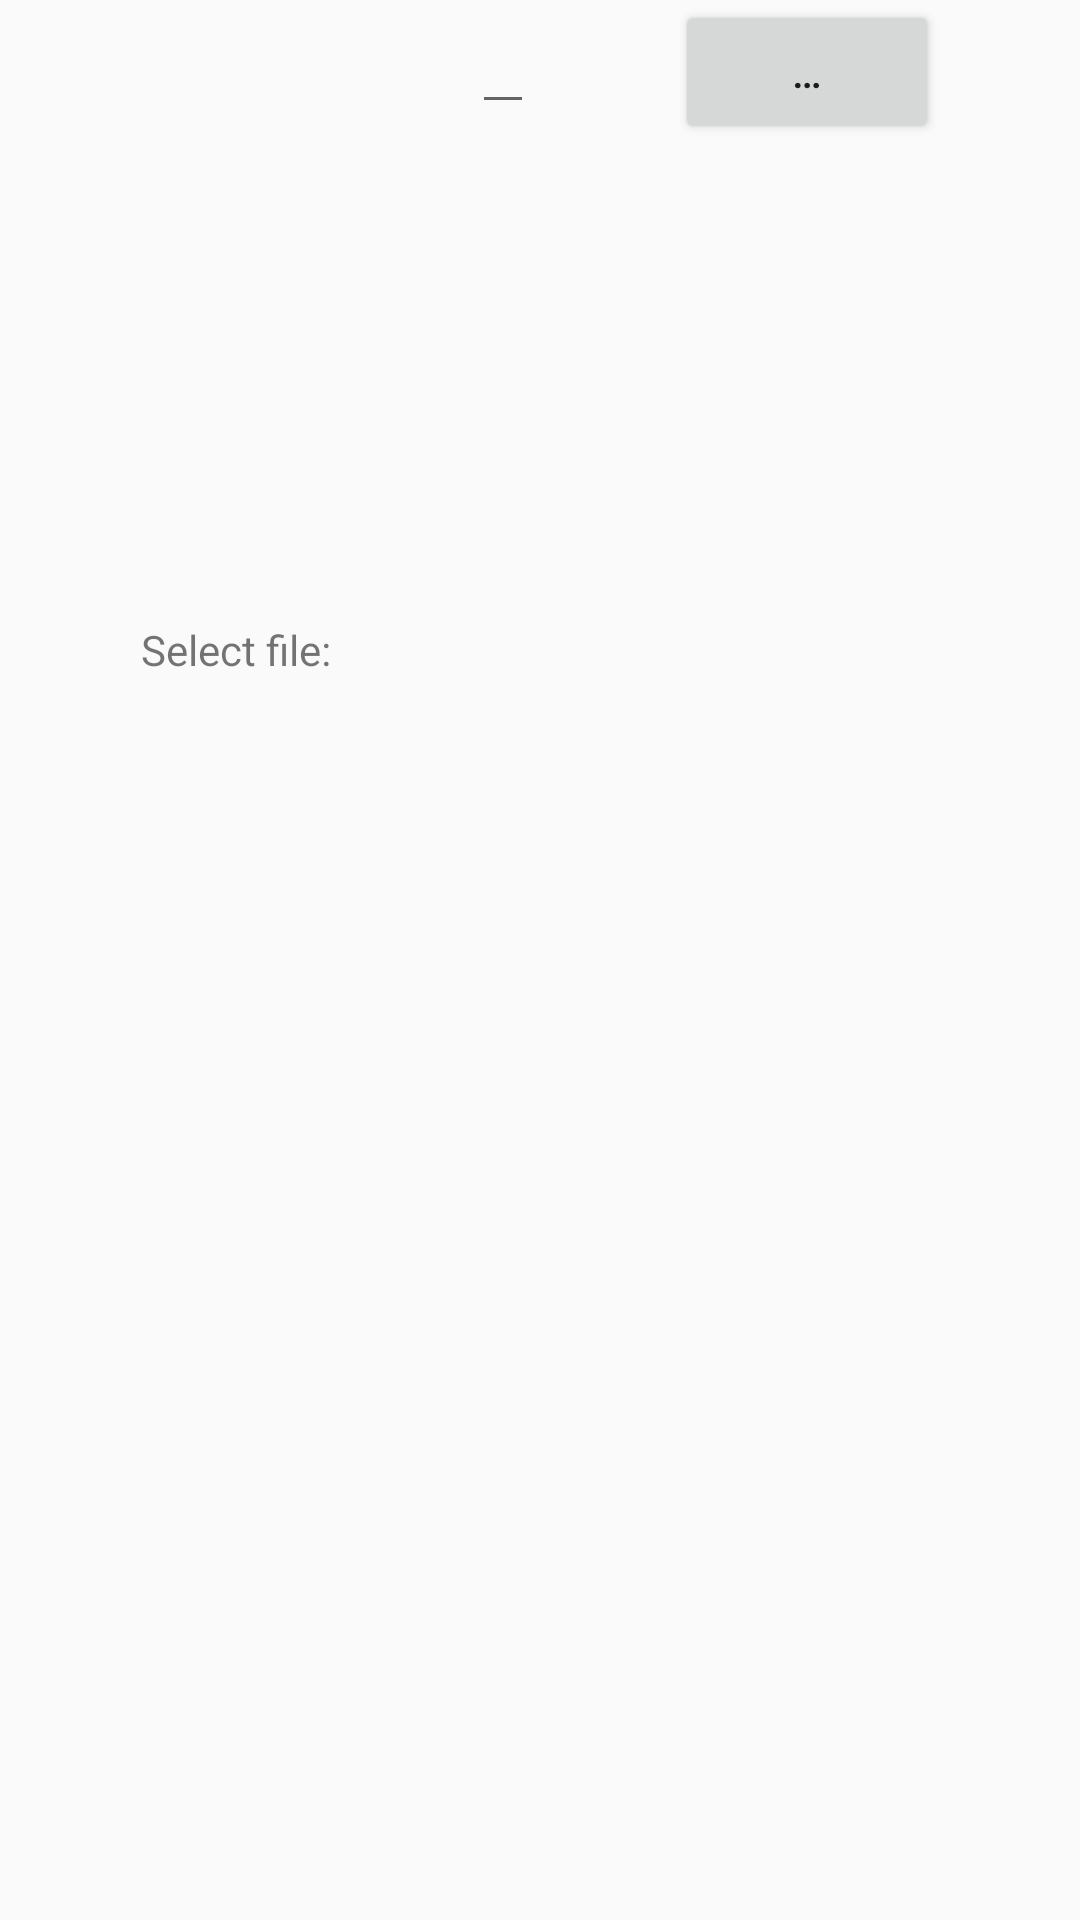

Layout XML and referenced resources for this Android screen:
<!-- AndroidManifest.xml: application theme AppTheme -->
<!-- res/layout/import_opponent_screen.xml -->
<?xml version="1.0" encoding="utf-8"?>
<android.support.constraint.ConstraintLayout
    xmlns:android="http://schemas.android.com/apk/res/android"
    xmlns:app="http://schemas.android.com/apk/res-auto"
    android:id="@+id/import_opponent_screen_layout"
    android:layout_width="match_parent"
    android:layout_height="match_parent">

  <TextView
      android:id="@+id/select_file_textview"
      android:layout_width="wrap_content"
      android:layout_height="wrap_content"
      app:layout_constraintTop_toTopOf="parent"
      app:layout_constraintLeft_toLeftOf="parent"
      app:layout_constraintRight_toLeftOf="@+id/select_file_edit"
      app:layout_constraintBottom_toTopOf="@+id/opponent_imageview"
      android:text="@string/select_file"/>
  <EditText
      android:id="@id/select_file_edit"
      android:layout_width="wrap_content"
      android:layout_height="wrap_content"
      app:layout_constraintTop_toTopOf="parent"
      app:layout_constraintLeft_toRightOf="@id/select_file_textview"
      app:layout_constraintRight_toLeftOf="@+id/select_file_button"/>
  <Button
      android:id="@id/select_file_button"
      android:layout_width="wrap_content"
      android:layout_height="wrap_content"
      app:layout_constraintTop_toTopOf="parent"
      app:layout_constraintLeft_toRightOf="@id/select_file_edit"
      app:layout_constraintRight_toRightOf="parent"
      android:text="@string/ellipsis"/>

  <ImageView
      android:id="@id/opponent_imageview"
      android:layout_width="wrap_content"
      android:layout_height="wrap_content"
      app:layout_constraintTop_toBottomOf="@id/select_file_textview"
      app:layout_constraintLeft_toLeftOf="parent"
      app:layout_constraintRight_toRightOf="parent"
      app:layout_constraintBottom_toBottomOf="parent"/>
</android.support.constraint.ConstraintLayout>
<!-- resources referenced by this layout -->
<resources>
  <string name="ellipsis">…</string>
  <string name="select_file">Select file:</string>
  <style name="AppTheme" parent="Theme.AppCompat.Light">
      
      <item name="colorPrimary">@color/colorPrimary</item>
      <item name="colorPrimaryDark">@color/colorPrimaryDark</item>
      <item name="colorAccent">@color/colorAccent</item>
    </style>
  <color name="colorPrimary">#3F51B5</color>
  <color name="colorPrimaryDark">#303F9F</color>
  <color name="colorAccent">#FF4081</color>
</resources>
